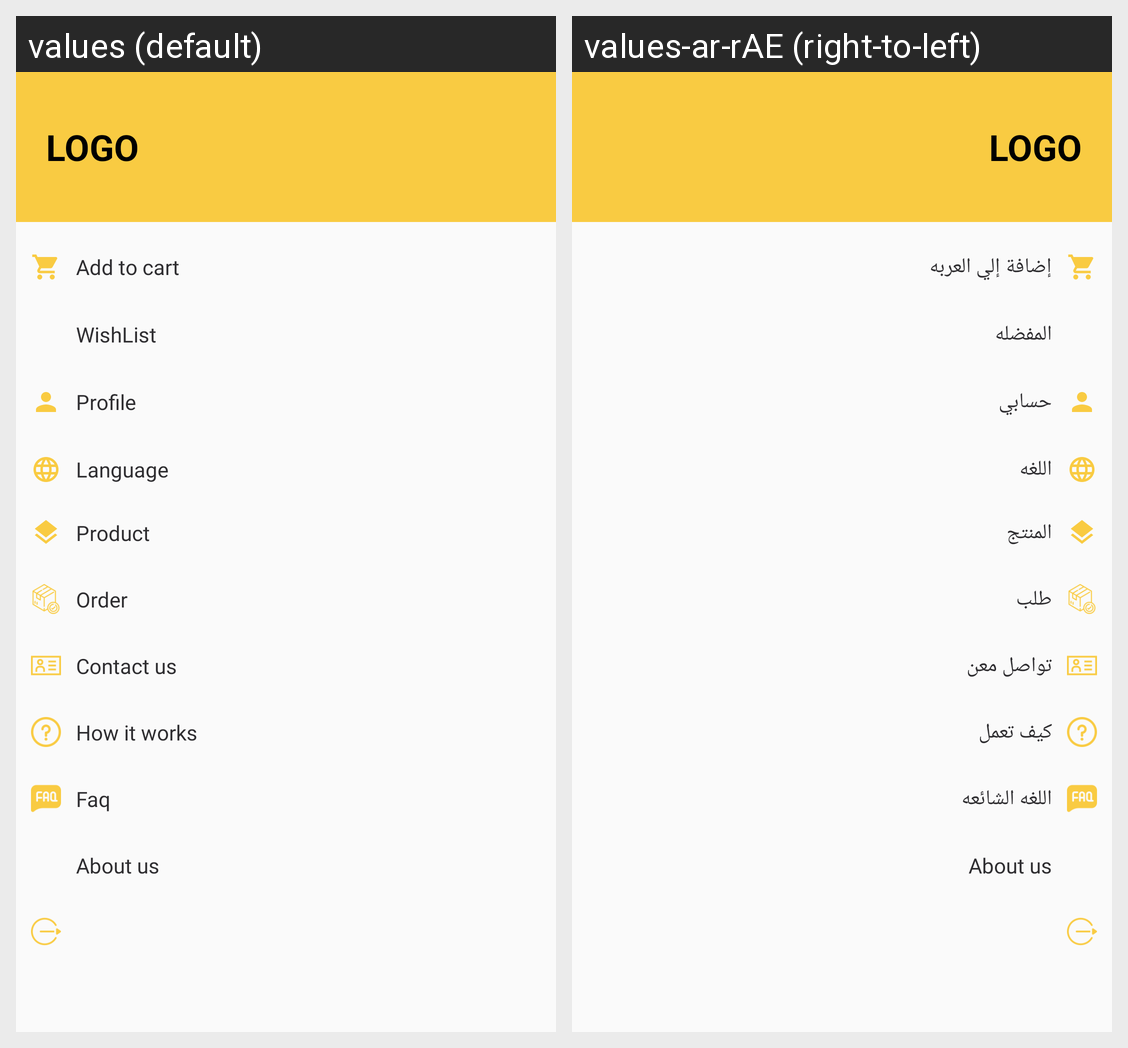

The Android screen above is rendered under two locales of the same app. Produce the string resources it draws, with the default and per-locale values.
Android screen res/layout/nav_header.xml rendered under 2 locales, left to right: values (default), values-ar-rAE (right-to-left). Device: Nexus 5 (rendered at 1080×1920; each locale shown at half size, 540×960, under a caption strip naming it); theme Noactionbar.
Strings drawn on this screen, with the default value and each locale's value (text and hints the layout hard-codes, and strings that could not be matched under every locale, appear in the picture but are not listed):

addtocart
  values: Add to cart
  values-ar-rAE: إضافة إلي العربه

wishlist
  values: WishList
  values-ar-rAE: المفضله

profile
  values: Profile
  values-ar-rAE: حسابي

language
  values: Language
  values-ar-rAE: اللغه

product
  values: Product
  values-ar-rAE: المنتج

order
  values: Order
  values-ar-rAE: طلب

contactus
  values: Contact us
  values-ar-rAE: تواصل معن

howitworks
  values: How it works
  values-ar-rAE: كيف تعمل

faq
  values: Faq
  values-ar-rAE: اللغه الشائعه

aboutus
  values: About us
  values-ar-rAE: About us  [not translated; the default value is used]
